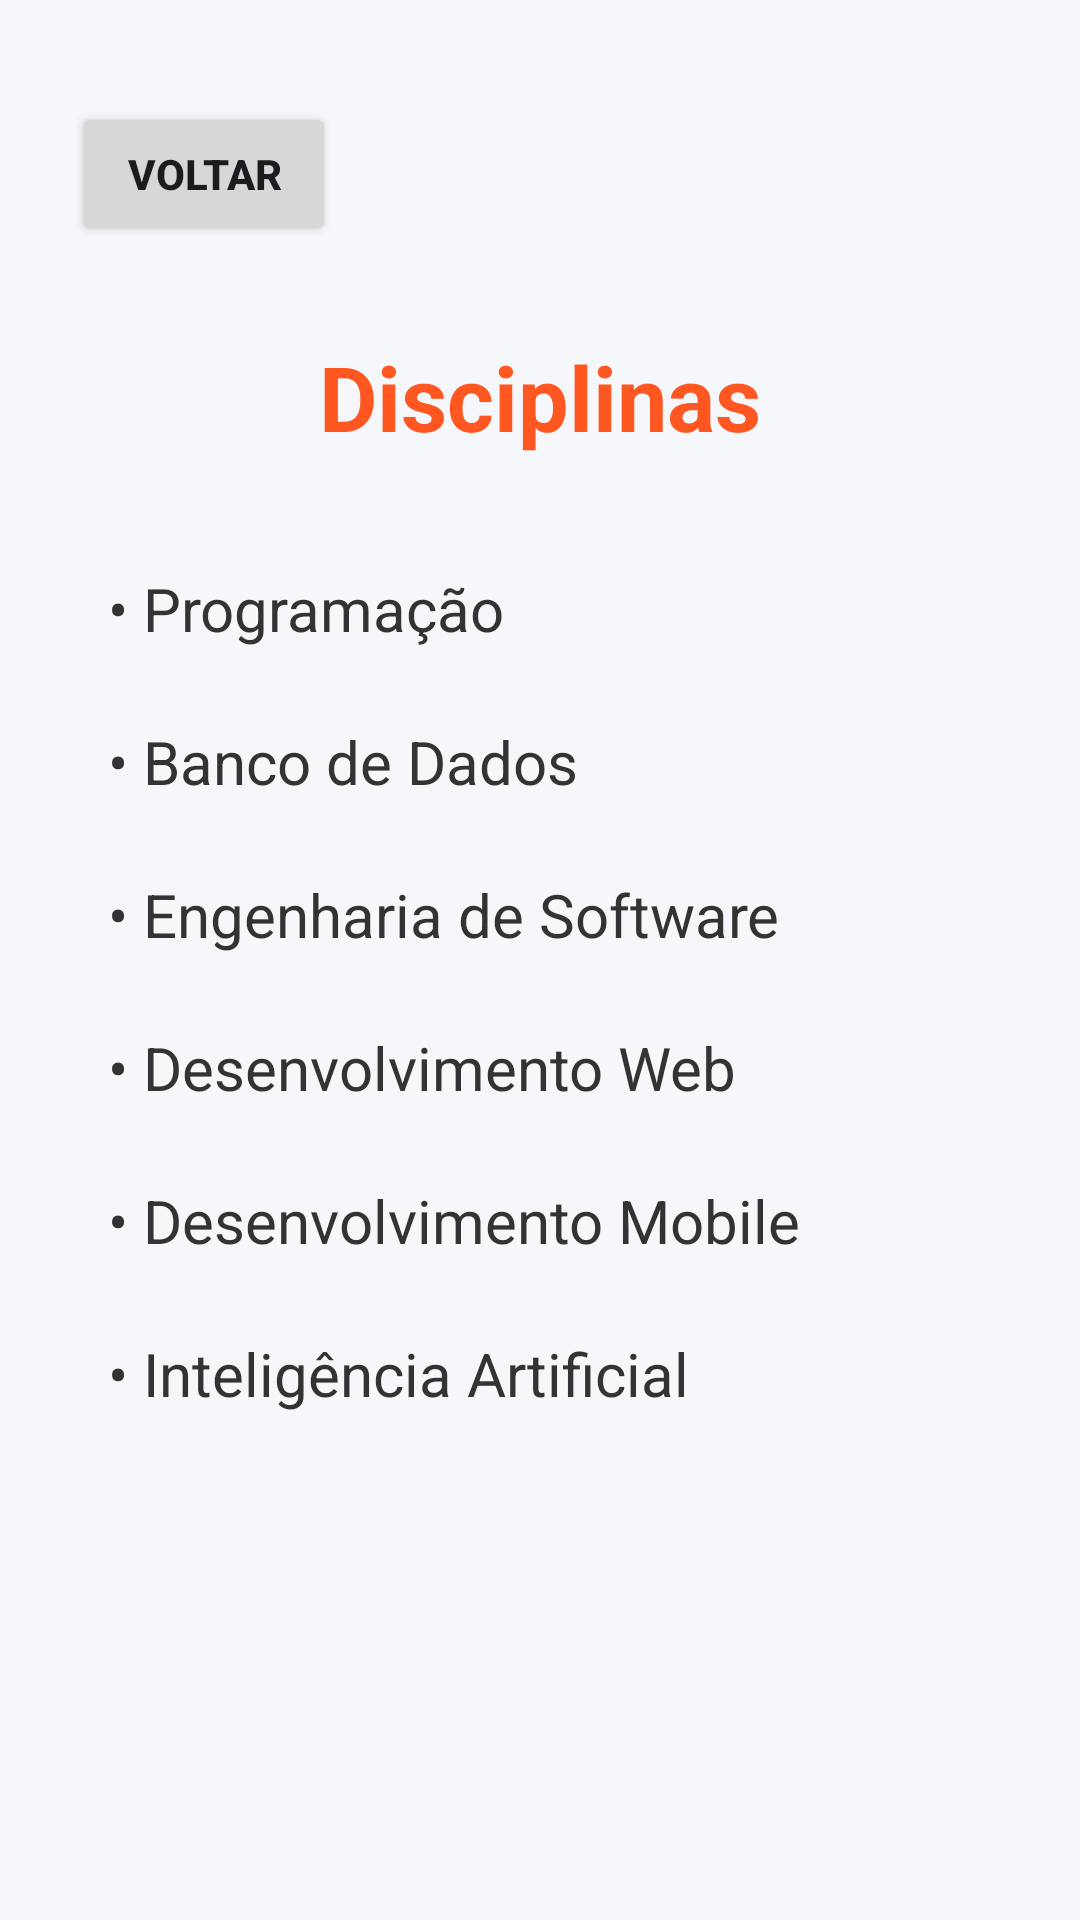

Write the Android layout XML for this screen, with the resource values it uses.
<!-- AndroidManifest.xml: application theme Theme.MeuProjeto22 -->
<!-- res/layout/activity_disciplinas.xml -->
<?xml version="1.0" encoding="utf-8"?>
<androidx.constraintlayout.widget.ConstraintLayout
    xmlns:android="http://schemas.android.com/apk/res/android"
    xmlns:app="http://schemas.android.com/apk/res-auto"
    xmlns:tools="http://schemas.android.com/tools"
    android:id="@+id/main"
    android:layout_width="match_parent"
    android:layout_height="match_parent"
    android:padding="24dp"
    android:background="#F5F7FA"
    tools:context=".Disciplinas">
    <Button
        android:id="@+id/btnVoltar"
        android:layout_width="wrap_content"
        android:layout_height="wrap_content"
        android:text="VOLTAR"
        android:textStyle="bold"
        android:layout_marginTop="10dp"
        app:layout_constraintTop_toTopOf="parent"
        app:layout_constraintStart_toStartOf="parent" />
    <TextView
        android:id="@+id/txtTitulo"
        android:layout_width="0dp"
        android:layout_height="wrap_content"
        android:text="Disciplinas"
        android:textColor="#FF5722"
        android:textSize="30sp"
        android:textStyle="bold"
        android:gravity="center"
        android:layout_marginTop="30dp"
        app:layout_constraintTop_toBottomOf="@id/btnVoltar"
        app:layout_constraintStart_toStartOf="parent"
        app:layout_constraintEnd_toEndOf="parent" />
    <LinearLayout
        android:layout_width="0dp"
        android:layout_height="wrap_content"
        android:orientation="vertical"
        android:layout_marginTop="25dp"
        app:layout_constraintTop_toBottomOf="@id/txtTitulo"
        app:layout_constraintStart_toStartOf="parent"
        app:layout_constraintEnd_toEndOf="parent">

        <TextView
            android:layout_width="match_parent"
            android:layout_height="wrap_content"
            android:text="• Programação"
            android:id="@+id/programacao"
            android:clickable="true" android:focusable="true" android:minHeight="48dp" android:background="?attr/selectableItemBackground"
            android:textColor="#333333"
            android:textSize="20sp"
            android:padding="12dp" />

        <TextView
            android:layout_width="match_parent"
            android:layout_height="wrap_content"
            android:text="• Banco de Dados"
            android:id="@+id/bancoDados"
            android:clickable="true" android:focusable="true" android:minHeight="48dp" android:background="?attr/selectableItemBackground"
            android:textColor="#333333"
            android:textSize="20sp"
            android:padding="12dp" />

        <TextView
            android:layout_width="match_parent"
            android:layout_height="wrap_content"
            android:text="• Engenharia de Software"
            android:id="@+id/engenhariaSoftware"
            android:clickable="true" android:focusable="true" android:minHeight="48dp" android:background="?attr/selectableItemBackground"
            android:textColor="#333333"
            android:textSize="20sp"
            android:padding="12dp" />

        <TextView
            android:layout_width="match_parent"
            android:layout_height="wrap_content"
            android:text="• Desenvolvimento Web"
            android:id="@+id/desenvolvimentoWeb"
            android:clickable="true" android:focusable="true" android:minHeight="48dp" android:background="?attr/selectableItemBackground"
            android:textColor="#333333"
            android:textSize="20sp"
            android:padding="12dp" />

        <TextView
            android:layout_width="match_parent"
            android:layout_height="wrap_content"
            android:text="• Desenvolvimento Mobile"
            android:id="@+id/desenvolvimentoMobile"
            android:clickable="true" android:focusable="true" android:minHeight="48dp" android:background="?attr/selectableItemBackground"
            android:textColor="#333333"
            android:textSize="20sp"
            android:padding="12dp" />

        <TextView
            android:layout_width="match_parent"
            android:layout_height="wrap_content"
            android:text="• Inteligência Artificial"
            android:id="@+id/inteligenciaArtificial"
            android:clickable="true" android:focusable="true" android:minHeight="48dp" android:background="?attr/selectableItemBackground"
            android:textColor="#333333"
            android:textSize="20sp"
            android:padding="12dp" />

    </LinearLayout>

</androidx.constraintlayout.widget.ConstraintLayout>
<!-- resources referenced by this layout -->
<resources>
  <style name="Theme.MeuProjeto22" parent="Base.Theme.MeuProjeto22" />
  <style name="Base.Theme.MeuProjeto22" parent="Theme.Material3.DayNight.NoActionBar">
          
          
      </style>
</resources>
